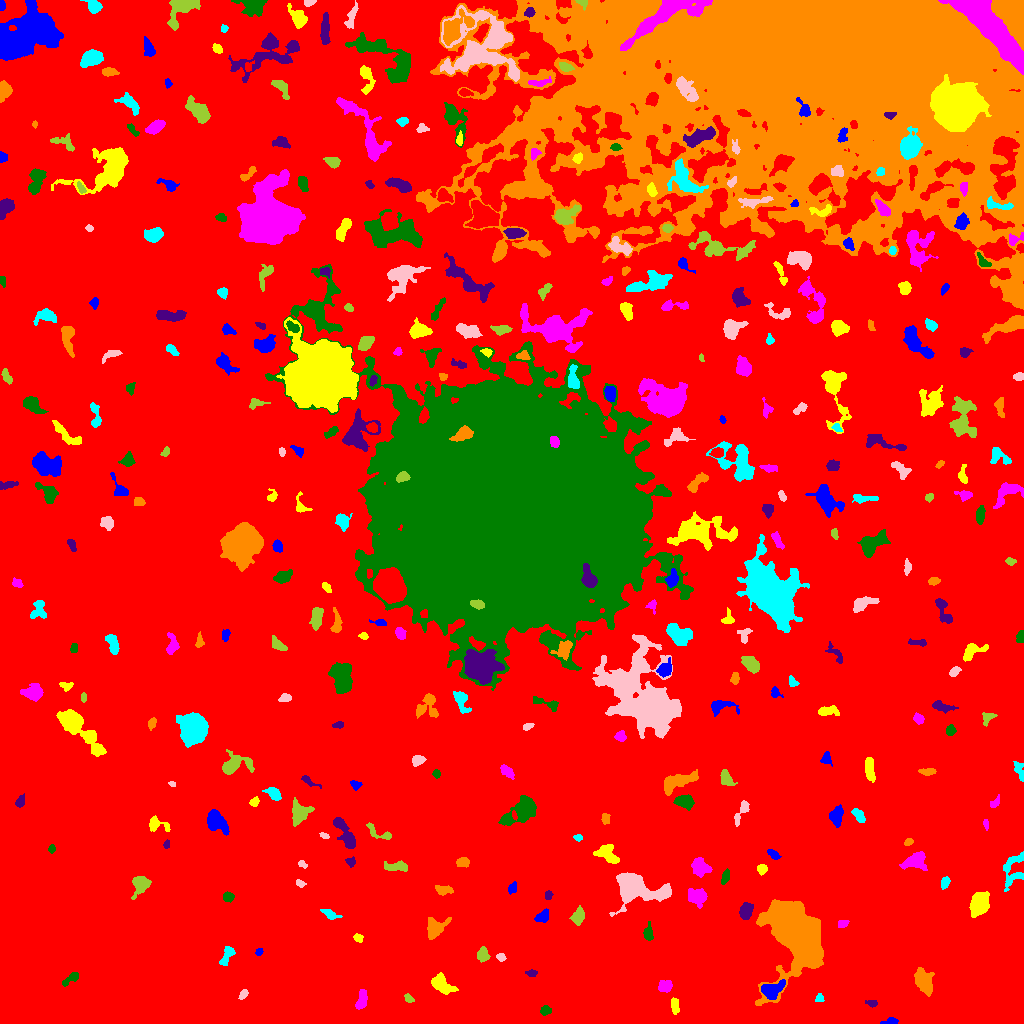

The table this chart was drawn from, first rows:
ID, X, Y, A, B, theta, total_flux, mu_max, mu_median, mu_mean, R_fwhm, R_e, R10, R90, x_start, x_end, y_start, y_end, area, greylevel
0, 498.5, 495.5, 306.5, 271.3, -0.5714, 3080769, 47.0, 4.0, 3.99, 15.77, 249.4, 92.68, 394.9, 0, 1023, 0, 1023, 772159, 3.99
1, 890.7, 2.107, 3.994, 1.583, 0.1273, 252.0, 5.0, 3.0, 2.8, 3.868, 2.932, 1.262, 4.549, 880, 898, 0, 6, 90, 10.8
2, 674.3, 17.99, 3.849, 1.584, -1.515, 459.0, 9.0, 3.0, 3.732, 4.029, 3.038, 1.262, 4.82, 671, 679, 9, 26, 123, 11.73
3, 361.4, 22.3, 5.066, 2.445, 1.287, 740.0, 9.0, 4.0, 4.044, 4.549, 4.222, 1.596, 6.723, 355, 367, 14, 34, 183, 11.04
4, 545.3, 13.09, 2.556, 2.372, 0.3294, 207.0, 5.0, 2.0, 2.156, 3.432, 3.09, 1.128, 4.82, 540, 551, 8, 18, 96, 10.16
5, 872.2, 20.42, 2.622, 1.742, -0.2209, 166.0, 5.0, 2.0, 2.243, 3.141, 2.585, 0.9772, 4.146, 865, 877, 16, 23, 74, 10.24
6, 793.2, 92.77, 16.82, 11.23, -1.182, 53427, 62.0, 12.0, 16.46, 12.73, 14.6, 5.441, 24.91, 755, 823, 18, 124, 3245, 23.46
7, 819.6, 24.54, 2.094, 2.05, -1.059, 149.0, 5.0, 2.0, 2.258, 3.09, 2.459, 0.7979, 3.785, 815, 824, 22, 30, 66, 10.26
8, 243.4, 29.35, 2.521, 1.69, 0.7629, 187.0, 6.0, 2.0, 2.429, 3.141, 2.459, 0.9772, 4.107, 238, 248, 24, 34, 77, 10.43
9, 408.4, 24.97, 2.523, 1.675, -0.8124, 148.0, 5.0, 2.0, 2.056, 2.764, 2.523, 0.7979, 4.146, 404, 414, 21, 30, 72, 10.06
10, 624.9, 9.94, 3.864, 3.533, -1.06, 5089, 52.0, 11.0, 15.66, 5.262, 4.549, 1.784, 7.506, 616, 635, 1, 26, 325, 23.66
11, 770.9, 33.42, 5.413, 3.432, 0.3965, 1626, 16.0, 4.0, 5.314, 4.951, 4.754, 1.871, 8.176, 761, 785, 24, 44, 306, 17.31
12, 441.5, 39.48, 6.07, 3.362, -0.6467, 1043, 8.0, 3.0, 3.332, 6.91, 5.441, 2.111, 8.406, 431, 458, 29, 51, 313, 11.33
13, 665, 37.31, 3.51, 2.579, 0.131, 509.0, 7.0, 3.0, 3.263, 4.514, 3.785, 1.493, 5.971, 658, 672, 31, 43, 156, 11.26
14, 73.29, 47.26, 3.9, 1.811, 0.6905, 170.0, 6.0, 1.0, 1.278, 2.706, 2.459, 0.7979, 4.406, 62, 78, 37, 51, 133, 11.28
15, 531.4, 50.17, 2.569, 1.645, -0.04276, 164.0, 4.0, 2.0, 2.247, 3.742, 2.585, 1.128, 4.184, 525, 537, 47, 54, 73, 10.25
16, 924.4, 41.89, 7.06, 3.764, -1.184, 873.0, 5.0, 2.0, 2.268, 6.91, 6.232, 2.585, 9.541, 914, 934, 27, 56, 385, 10.27
17, 227, 68, 5.687, 2.183, 1.071, 482.0, 7.0, 3.0, 2.754, 4.068, 4.029, 1.493, 6.308, 219, 235, 58, 77, 175, 10.75
18, 500.7, 66.38, 2.234, 1.844, -0.4159, 156.0, 4.0, 2.0, 2.261, 3.909, 2.585, 0.9772, 4.068, 496, 506, 62, 70, 69, 12.26
19, 482.7, 68.85, 3.331, 2.534, 1.456, 548.0, 8.0, 3.0, 3.605, 4.886, 3.7, 1.382, 5.781, 477, 490, 61, 77, 152, 11.61
20, 392.6, 73.64, 2.765, 2.367, 0.7416, 244.0, 5.0, 2.0, 2.28, 3.656, 3.141, 1.262, 5.046, 384, 398, 68, 79, 107, 10.28
21, 258.9, 71.49, 1.978, 1.61, 0.8373, 127.0, 4.0, 2.0, 2.396, 3.613, 2.326, 0.9772, 3.523, 255, 263, 68, 75, 53, 10.4
22, 357.7, 85.74, 2.311, 1.698, -0.3709, 164.0, 6.0, 2.0, 2.187, 2.877, 2.394, 0.7979, 3.989, 353, 363, 81, 90, 75, 11.19
23, 842.5, 99.49, 2.687, 1.885, 0.4261, 232.0, 5.0, 3.0, 2.9, 3.7, 2.821, 1.128, 4.478, 838, 849, 96, 103, 80, 10.9
24, 648.3, 89.15, 3.745, 2.146, -1.49, 391.0, 8.0, 2.0, 2.94, 3.949, 3.241, 1.262, 5.352, 643, 653, 83, 102, 133, 10.94
25, 745.7, 112.1, 3.737, 2.784, 1.228, 1109, 15.0, 5.0, 5.545, 4.297, 4.107, 1.596, 6.58, 739, 753, 104, 121, 200, 13.54
26, 435.1, 95.53, 5.351, 4.014, 0.7365, 1250, 11.0, 3.0, 3.956, 5.046, 5.078, 1.871, 8.387, 427, 451, 84, 106, 316, 11.96
27, 329.8, 109.4, 4.995, 2.031, -0.457, 234.0, 3.0, 2.0, 1.8, 5.232, 3.909, 1.493, 5.754, 320, 342, 104, 114, 130, 9.8
28, 633.3, 136.7, 10.82, 6.449, -0.234, 10813, 46.0, 5.0, 10.24, 7.069, 7.378, 2.821, 14.37, 609, 671, 107, 151, 1056, 17.24
29, 578.2, 106.9, 4.144, 2.668, 1.298, 496.0, 5.0, 2.0, 2.681, 5.202, 4.107, 1.693, 6.531, 569, 584, 98, 118, 185, 10.68
30, 869.8, 124.6, 5.4, 2.42, -0.8757, 930.0, 11.0, 3.0, 3.924, 4.442, 4.107, 1.596, 7.114, 863, 881, 114, 138, 237, 11.92
31, 542.4, 106.7, 3.613, 2.472, 0.6342, 416.0, 7.0, 3.0, 2.849, 4.029, 3.742, 1.382, 5.836, 534, 548, 101, 115, 146, 10.85
32, 979.3, 118.6, 5.416, 4.065, 1.101, 3624, 25.0, 8.0, 8.796, 5.917, 5.863, 2.185, 9.558, 969, 989, 106, 132, 412, 15.8
33, 695.9, 127.3, 4.895, 3.516, -0.2184, 956.0, 8.0, 3.0, 3.39, 6.408, 5.109, 1.954, 8.019, 688, 707, 115, 135, 282, 11.39
34, 228.3, 126.5, 2.571, 2.371, -0.1825, 364.0, 6.0, 4.0, 3.569, 4.754, 3.192, 1.382, 4.886, 223, 234, 121, 132, 102, 13.57
35, 548.2, 128.5, 1.998, 1.454, -1.398, 122.0, 5.0, 2.0, 1.848, 2.646, 2.111, 0.7979, 3.338, 545, 553, 124, 133, 66, 10.85
36, 443, 133.2, 4.365, 2.125, -0.1469, 259.0, 4.0, 1.5, 1.799, 4.787, 3.478, 1.382, 5.89, 435, 453, 128, 138, 144, 9.799
37, 945, 141, 2.901, 1.915, 1.2, 267.0, 6.0, 3.0, 2.724, 4.146, 3.038, 1.128, 4.72, 941, 950, 134, 147, 98, 10.72
38, 299.6, 140.2, 2.491, 1.585, -0.4923, 144.0, 4.0, 2.0, 2.25, 3.656, 2.523, 0.9772, 3.909, 296, 306, 136, 144, 64, 10.25
39, 140.7, 140, 4.637, 3.703, 1.184, 1011, 10.0, 3.0, 3.69, 5.557, 4.618, 1.784, 7.569, 131, 151, 124, 147, 274, 11.69
40, 203.5, 148.2, 13.5, 3.629, -0.225, 2445, 13.0, 4.0, 4.711, 5.528, 7.047, 2.523, 11.2, 182, 243, 136, 159, 519, 11.71
41, 512.7, 135.2, 2.969, 1.949, 1.046, 147.0, 4.0, 1.0, 1.633, 3.742, 2.932, 1.128, 4.72, 508, 516, 129, 142, 90, 9.633
42, 761.9, 154.4, 2.506, 2.298, 1.132, 342.0, 7.0, 4.0, 3.6, 3.989, 3.09, 1.262, 4.754, 757, 767, 148, 159, 95, 11.6
43, 700.8, 156.3, 4.596, 3.816, -0.8364, 823.0, 6.0, 3.0, 3.015, 7.442, 5.232, 2.034, 7.899, 691, 712, 146, 166, 273, 11.01
44, 725.4, 146.6, 3.666, 1.799, 1.267, 384.0, 7.0, 3.0, 3.589, 3.656, 3.241, 1.262, 5.202, 721, 729, 139, 155, 107, 10.59
45, 351.1, 161.5, 2.109, 1.971, -0.7977, 182.0, 7.0, 2.0, 2.275, 2.523, 2.394, 0.7979, 3.909, 345, 355, 156, 167, 80, 12.28
46, 463.3, 162, 2.701, 1.679, -0.07306, 232.0, 6.0, 1.0, 1.95, 3.656, 2.706, 1.128, 4.146, 456, 469, 156, 166, 119, 10.95
47, 1014, 153.1, 9.372, 5.603, 1.343, 957.0, 9.0, 2.0, 2.573, 3.385, 5.781, 1.954, 9.271, 1003, 1023, 132, 172, 372, 10.57
48, 302.3, 159.6, 2.499, 1.481, -0.6162, 120.0, 6.0, 2.0, 2.034, 2.394, 2.185, 0.5642, 3.656, 298, 307, 155, 163, 59, 10.03
49, 395.8, 156.9, 7.319, 2.018, -0.0857, 386.0, 5.0, 2.0, 1.959, 4.406, 4.26, 1.693, 6.531, 384, 407, 152, 163, 197, 10.96
50, 815, 168.7, 13.15, 6.099, 0.9406, 2951, 15.0, 2.0, 3.63, 5.971, 6.956, 2.523, 12.78, 787, 833, 141, 185, 813, 11.63
51, 773.1, 169.3, 3.347, 1.695, -0.7289, 202.0, 4.0, 2.0, 2.04, 4.514, 3.09, 1.262, 4.687, 767, 781, 164, 174, 99, 10.04
52, 607.5, 170, 6.168, 4.206, -0.664, 808.0, 7.0, 3.0, 2.739, 4.886, 5.557, 2.111, 8.444, 593, 619, 160, 179, 295, 10.74
53, 915.4, 162.5, 5.583, 3.887, 0.2448, 894.0, 7.0, 2.0, 2.751, 5.585, 5.293, 2.034, 8.593, 899, 927, 153, 172, 325, 10.75
54, 51.64, 174.9, 2.027, 1.585, 1.403, 166.0, 7.0, 3.0, 2.912, 2.459, 2.257, 0.7979, 3.613, 48, 55, 170, 179, 57, 10.91
55, 166.7, 179.1, 2.163, 1.375, 1.405, 141.0, 7.0, 3.0, 2.765, 1.954, 2.185, 0.7979, 3.432, 163, 169, 175, 184, 51, 11.76
56, 908.3, 181.2, 2.237, 1.442, 0.4231, 105.0, 4.0, 1.5, 1.694, 3.141, 2.326, 0.9772, 3.656, 904, 913, 178, 185, 62, 10.69
57, 578.3, 185.8, 1.879, 1.441, -0.1597, 76.0, 3.0, 1.0, 1.357, 2.646, 2.034, 0.7979, 3.385, 573, 582, 182, 189, 56, 11.36
58, 324.1, 187.7, 2.1, 1.192, -0.2544, 100.0, 4.0, 2.0, 1.887, 3.038, 2.034, 0.7979, 3.141, 319, 329, 185, 191, 53, 10.89
59, 379.1, 190.4, 8.385, 2.58, -0.4605, 263.0, 4.0, 1.0, 1.556, 5.171, 4.107, 1.382, 6.383, 366, 391, 184, 201, 169, 9.556
... 342 more rows
